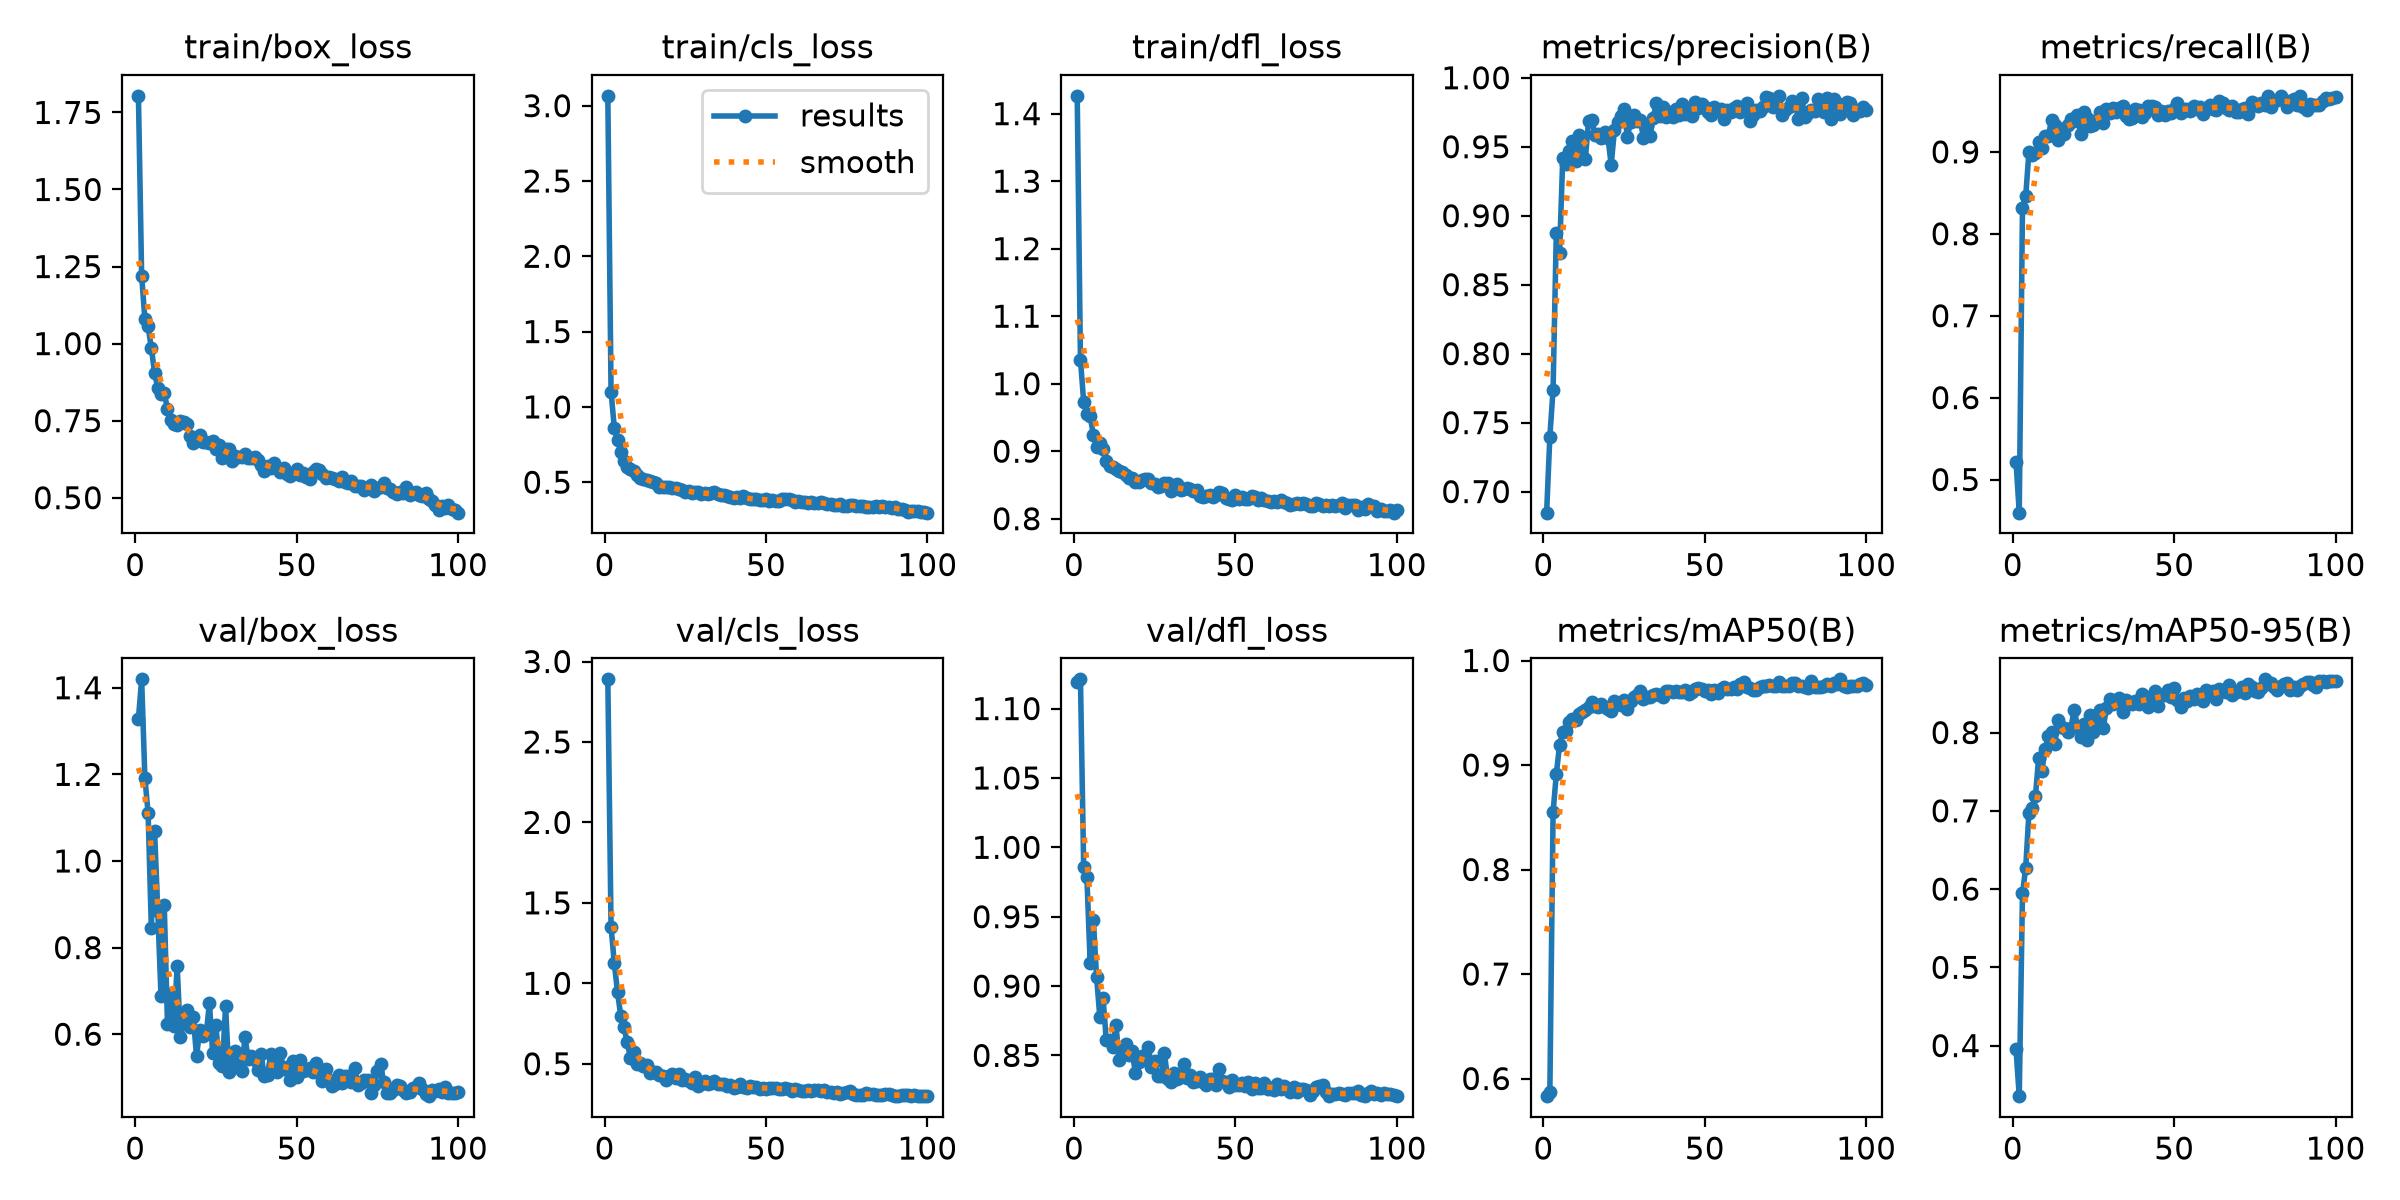

The data file committed next to this chart (first rows):
epoch, time, train/box_loss, train/cls_loss, train/dfl_loss, metrics/precision(B), metrics/recall(B), metrics/mAP50(B), metrics/mAP50-95(B), val/box_loss, val/cls_loss, val/dfl_loss, lr/pg0, lr/pg1, lr/pg2
1, 11.72, 1.804, 3.065, 1.426, 0.6847, 0.5218, 0.5831, 0.3952, 1.329, 2.889, 1.119, 0.0003986, 0.0003986, 0.0003986
2, 13.64, 1.22, 1.102, 1.036, 0.7398, 0.4596, 0.5867, 0.3354, 1.419, 1.353, 1.121, 0.0008071, 0.0008071, 0.0008071
3, 14.95, 1.079, 0.8629, 0.9733, 0.7739, 0.8317, 0.8549, 0.5947, 1.192, 1.127, 0.986, 0.001207, 0.001207, 0.001207
4, 16.31, 1.056, 0.7834, 0.9555, 0.8877, 0.846, 0.8912, 0.6273, 1.111, 0.947, 0.9782, 0.001213, 0.001213, 0.001213
5, 17.71, 0.9853, 0.701, 0.9519, 0.8727, 0.8997, 0.9188, 0.6976, 0.846, 0.7965, 0.9168, 0.0012, 0.0012, 0.0012
6, 19.08, 0.9057, 0.64, 0.9243, 0.9418, 0.896, 0.9318, 0.7032, 1.069, 0.7271, 0.9477, 0.001188, 0.001188, 0.001188
7, 20.63, 0.856, 0.6024, 0.9063, 0.9377, 0.8991, 0.9325, 0.7184, 0.8845, 0.6341, 0.9065, 0.001176, 0.001176, 0.001176
8, 22.19, 0.8381, 0.5869, 0.9124, 0.9472, 0.9115, 0.9413, 0.7671, 0.6876, 0.5377, 0.8777, 0.001163, 0.001163, 0.001163
9, 23.67, 0.8383, 0.5774, 0.904, 0.954, 0.9042, 0.9444, 0.751, 0.8978, 0.5752, 0.8917, 0.001151, 0.001151, 0.001151
10, 25.13, 0.7891, 0.5471, 0.8857, 0.9398, 0.9192, 0.9432, 0.7784, 0.6233, 0.4968, 0.8608, 0.001139, 0.001139, 0.001139
11, 26.76, 0.7537, 0.5248, 0.8776, 0.9582, 0.919, 0.9486, 0.7953, 0.6932, 0.5035, 0.861, 0.001126, 0.001126, 0.001126
12, 28.22, 0.7382, 0.5225, 0.8772, 0.9432, 0.939, 0.9508, 0.8006, 0.618, 0.4856, 0.8559, 0.001114, 0.001114, 0.001114
13, 29.66, 0.7373, 0.5126, 0.874, 0.9412, 0.9333, 0.9526, 0.7853, 0.758, 0.4924, 0.8719, 0.001102, 0.001102, 0.001102
14, 31.29, 0.748, 0.5095, 0.8703, 0.9688, 0.9148, 0.9556, 0.8156, 0.5938, 0.4397, 0.8465, 0.001089, 0.001089, 0.001089
15, 32.89, 0.746, 0.4985, 0.869, 0.9695, 0.9273, 0.9602, 0.8065, 0.6257, 0.4499, 0.8524, 0.001077, 0.001077, 0.001077
16, 34.33, 0.7379, 0.4916, 0.8642, 0.9588, 0.9214, 0.9569, 0.8054, 0.6552, 0.4505, 0.8581, 0.001064, 0.001064, 0.001064
17, 35.75, 0.7015, 0.4701, 0.8597, 0.9595, 0.9333, 0.9559, 0.8004, 0.6168, 0.4272, 0.8501, 0.001052, 0.001052, 0.001052
18, 37.38, 0.6761, 0.4651, 0.8596, 0.956, 0.9401, 0.9583, 0.8057, 0.6397, 0.4243, 0.853, 0.00104, 0.00104, 0.00104
19, 38.97, 0.6939, 0.4696, 0.8543, 0.9604, 0.9374, 0.9554, 0.8292, 0.5492, 0.3995, 0.8375, 0.001027, 0.001027, 0.001027
20, 40.5, 0.7042, 0.4694, 0.854, 0.9566, 0.9445, 0.9532, 0.8089, 0.6101, 0.4242, 0.8451, 0.001015, 0.001015, 0.001015
21, 41.88, 0.6804, 0.4599, 0.8578, 0.9369, 0.9222, 0.9514, 0.794, 0.5948, 0.4336, 0.8499, 0.001002, 0.001002, 0.001002
22, 43.47, 0.6803, 0.4602, 0.8582, 0.9619, 0.9485, 0.9614, 0.8105, 0.6004, 0.4114, 0.8472, 0.0009901, 0.0009901, 0.0009901
23, 45.04, 0.6768, 0.4528, 0.8583, 0.9677, 0.9417, 0.9594, 0.7909, 0.6724, 0.4388, 0.8563, 0.0009778, 0.0009778, 0.0009778
24, 46.54, 0.6848, 0.4505, 0.8522, 0.9723, 0.932, 0.9573, 0.822, 0.5556, 0.3976, 0.8418, 0.0009654, 0.0009654, 0.0009654
25, 47.98, 0.6565, 0.4372, 0.8519, 0.9776, 0.9324, 0.962, 0.8007, 0.6207, 0.4065, 0.846, 0.000953, 0.000953, 0.000953
26, 49.59, 0.67, 0.4428, 0.8465, 0.9573, 0.939, 0.9534, 0.8204, 0.5326, 0.392, 0.8354, 0.0009406, 0.0009406, 0.0009406
27, 51.13, 0.6304, 0.4268, 0.8481, 0.9676, 0.9486, 0.9612, 0.8286, 0.5277, 0.3812, 0.835, 0.0009283, 0.0009283, 0.0009283
28, 52.65, 0.6567, 0.4348, 0.8529, 0.9728, 0.9348, 0.9655, 0.8055, 0.6645, 0.4189, 0.8519, 0.0009159, 0.0009159, 0.0009159
29, 54.01, 0.6595, 0.4325, 0.8534, 0.9684, 0.9522, 0.9669, 0.8312, 0.5138, 0.3642, 0.8331, 0.0009035, 0.0009035, 0.0009035
30, 55.57, 0.6193, 0.421, 0.8405, 0.9692, 0.9473, 0.9707, 0.8431, 0.5376, 0.3769, 0.8309, 0.0008911, 0.0008911, 0.0008911
31, 57.24, 0.635, 0.4255, 0.8434, 0.9567, 0.9541, 0.963, 0.8364, 0.5618, 0.3908, 0.8372, 0.0008787, 0.0008787, 0.0008787
32, 58.73, 0.6319, 0.4239, 0.8514, 0.9652, 0.9483, 0.9653, 0.839, 0.5251, 0.3734, 0.8334, 0.0008664, 0.0008664, 0.0008664
33, 60.13, 0.6309, 0.4253, 0.8422, 0.9581, 0.9535, 0.9654, 0.8446, 0.515, 0.3773, 0.8341, 0.000854, 0.000854, 0.000854
34, 61.79, 0.6413, 0.4348, 0.8442, 0.9706, 0.9562, 0.9671, 0.8268, 0.5938, 0.3922, 0.8435, 0.0008416, 0.0008416, 0.0008416
35, 63.34, 0.6281, 0.42, 0.8453, 0.982, 0.9435, 0.9678, 0.842, 0.5431, 0.3716, 0.8339, 0.0008293, 0.0008293, 0.0008293
36, 64.73, 0.6285, 0.4136, 0.8434, 0.9724, 0.9401, 0.9666, 0.8375, 0.5505, 0.3731, 0.8361, 0.0008169, 0.0008169, 0.0008169
37, 66.19, 0.6315, 0.4176, 0.8416, 0.979, 0.9407, 0.9648, 0.8366, 0.5414, 0.3733, 0.8311, 0.0008045, 0.0008045, 0.0008045
38, 67.73, 0.6229, 0.4064, 0.842, 0.9716, 0.9521, 0.971, 0.8397, 0.5168, 0.3643, 0.8317, 0.0007921, 0.0007921, 0.0007921
39, 69.36, 0.6048, 0.4003, 0.8344, 0.9755, 0.9515, 0.9707, 0.8365, 0.5536, 0.3687, 0.8341, 0.0007797, 0.0007797, 0.0007797
40, 70.85, 0.5871, 0.3949, 0.8323, 0.9719, 0.9426, 0.9701, 0.8487, 0.5028, 0.3501, 0.8305, 0.0007674, 0.0007674, 0.0007674
41, 72.25, 0.6037, 0.4003, 0.8335, 0.9771, 0.9473, 0.9707, 0.8414, 0.5065, 0.3539, 0.829, 0.000755, 0.000755, 0.000755
42, 73.9, 0.5954, 0.392, 0.8346, 0.9733, 0.9555, 0.9699, 0.8324, 0.5541, 0.3742, 0.8327, 0.0007426, 0.0007426, 0.0007426
43, 75.47, 0.6141, 0.407, 0.8316, 0.9809, 0.9562, 0.9702, 0.8467, 0.5311, 0.3581, 0.8329, 0.0007302, 0.0007302, 0.0007302
44, 76.92, 0.5971, 0.3925, 0.8356, 0.974, 0.9544, 0.9714, 0.8525, 0.5125, 0.3468, 0.8288, 0.0007179, 0.0007179, 0.0007179
45, 78.25, 0.5841, 0.3896, 0.84, 0.977, 0.9444, 0.9676, 0.834, 0.5561, 0.362, 0.8401, 0.0007055, 0.0007055, 0.0007055
46, 79.83, 0.5948, 0.3899, 0.8378, 0.9723, 0.9502, 0.9696, 0.8475, 0.5199, 0.3576, 0.8314, 0.0006931, 0.0006931, 0.0006931
47, 81.37, 0.5773, 0.387, 0.8304, 0.9821, 0.9455, 0.9724, 0.8484, 0.525, 0.3564, 0.8307, 0.0006808, 0.0006808, 0.0006808
48, 82.84, 0.5704, 0.381, 0.8294, 0.9783, 0.9496, 0.9732, 0.8542, 0.4942, 0.3436, 0.8269, 0.0006684, 0.0006684, 0.0006684
49, 84.22, 0.5769, 0.3824, 0.8278, 0.9809, 0.947, 0.9724, 0.8456, 0.5374, 0.3484, 0.832, 0.000656, 0.000656, 0.000656
50, 85.82, 0.593, 0.3877, 0.8352, 0.979, 0.9525, 0.9712, 0.8568, 0.5019, 0.3435, 0.8286, 0.0006436, 0.0006436, 0.0006436
51, 87.38, 0.575, 0.3783, 0.8292, 0.975, 0.9602, 0.9716, 0.8417, 0.5413, 0.3503, 0.8284, 0.0006312, 0.0006312, 0.0006312
52, 88.86, 0.5812, 0.3823, 0.8326, 0.9733, 0.9476, 0.9684, 0.8325, 0.5153, 0.3468, 0.8303, 0.0006189, 0.0006189, 0.0006189
53, 90.2, 0.5659, 0.3743, 0.8289, 0.9791, 0.9525, 0.9722, 0.8445, 0.5172, 0.3464, 0.8277, 0.0006065, 0.0006065, 0.0006065
54, 91.81, 0.5604, 0.3732, 0.8292, 0.9768, 0.9524, 0.9693, 0.8403, 0.5228, 0.3444, 0.8307, 0.0005941, 0.0005941, 0.0005941
55, 93.43, 0.5842, 0.3869, 0.8338, 0.9774, 0.9495, 0.9726, 0.8471, 0.513, 0.3444, 0.8257, 0.0005818, 0.0005818, 0.0005818
56, 94.97, 0.5931, 0.3899, 0.8328, 0.9702, 0.9563, 0.9751, 0.843, 0.5343, 0.3476, 0.8302, 0.0005694, 0.0005694, 0.0005694
57, 96.37, 0.5904, 0.3864, 0.8272, 0.9768, 0.9527, 0.9727, 0.8496, 0.51, 0.3459, 0.8266, 0.000557, 0.000557, 0.000557
58, 97.92, 0.5785, 0.38, 0.8302, 0.9752, 0.9548, 0.973, 0.8468, 0.492, 0.3326, 0.8262, 0.0005446, 0.0005446, 0.0005446
59, 99.58, 0.5642, 0.371, 0.8283, 0.9778, 0.9466, 0.9743, 0.8399, 0.5191, 0.3407, 0.8298, 0.0005322, 0.0005322, 0.0005322
60, 101, 0.5663, 0.3751, 0.8268, 0.9794, 0.9519, 0.9724, 0.8538, 0.4953, 0.3351, 0.8259, 0.0005199, 0.0005199, 0.0005199
... 40 more rows
